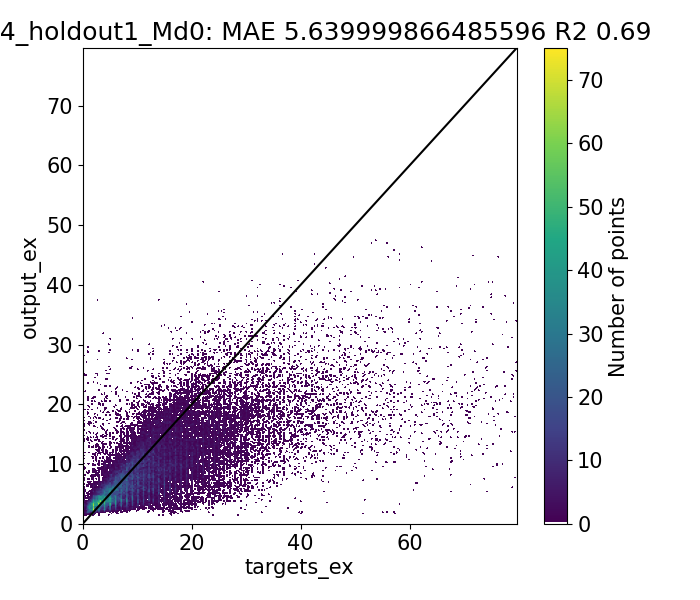

Source data for this figure (header and first rows):
Target, Output, Diff
1.08, 2.381, -1.301
1.19, 2.449, -1.259
1.6, 2.406, -0.8063
0.684, 2.807, -2.123
0.93, 2.307, -1.377
2.0, 2.335, -0.335
2.0, 2.372, -0.3724
1.285, 3.213, -1.928
1.71, 3.245, -1.535
1.954, 3.26, -1.306
1.61, 3.276, -1.666
2.507, 3.176, -0.6697
0.9462, 3.524, -2.578
1.587, 3.156, -1.57
1.138, 3.166, -2.027
3.0, 3.096, -0.0959
2.0, 3.2, -1.2
1.686, 2.995, -1.309
2.074, 3.021, -0.9471
3.153, 3.127, 0.02591
0.56, 3.423, -2.863
1.214, 3.432, -2.218
2.434, 3.037, -0.603
1.437, 3.117, -1.681
5.0, 2.902, 2.098
2.0, 2.977, -0.9772
4.353, 2.926, 1.426
3.221, 2.805, 0.4162
4.867, 3.191, 1.676
3.473, 3.551, -0.07858
2.01, 2.876, -0.8656
1.991, 2.88, -0.889
2.635, 2.95, -0.3149
4.236, 2.987, 1.249
1.298, 3.314, -2.017
1.658, 3.323, -1.665
3.214, 3.014, 0.2007
1.807, 2.93, -1.123
7.0, 2.863, 4.137
2.0, 2.833, -0.8327
3.776, 2.438, 1.338
2.968, 2.397, 0.5711
4.778, 2.534, 2.244
3.739, 3.234, 0.5052
1.816, 2.4, -0.5844
1.69, 2.519, -0.8285
2.458, 2.568, -0.1099
2.75, 2.557, 0.1929
3.558, 2.551, 1.007
1.017, 2.866, -1.85
1.51, 2.787, -1.278
2.624, 2.328, 0.2958
1.42, 2.512, -1.092
5.0, 2.459, 2.541
2.0, 2.362, -0.3624
1.597, 3.36, -1.764
2.12, 3.234, -1.114
2.225, 3.341, -1.116
1.58, 3.373, -1.793
3.522, 3.337, 0.1855
... 39,364 more rows
